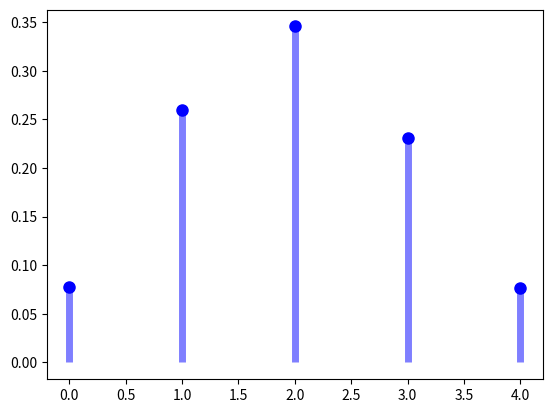
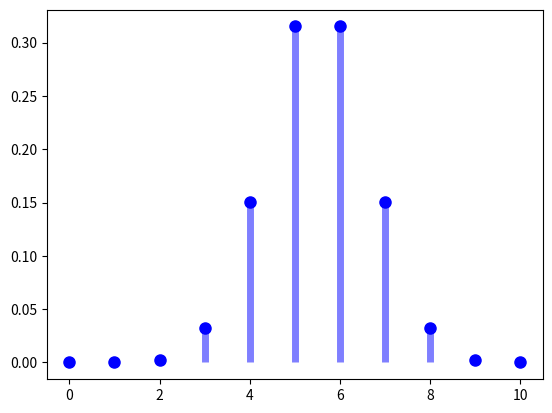
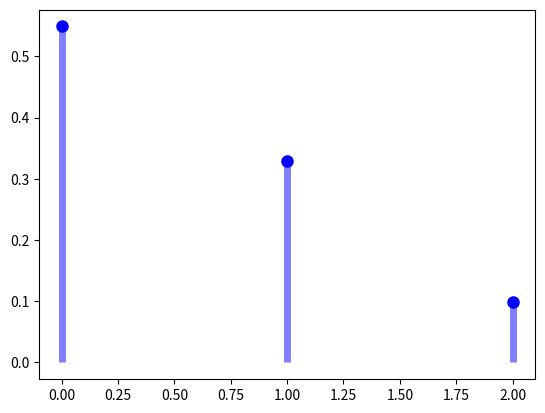
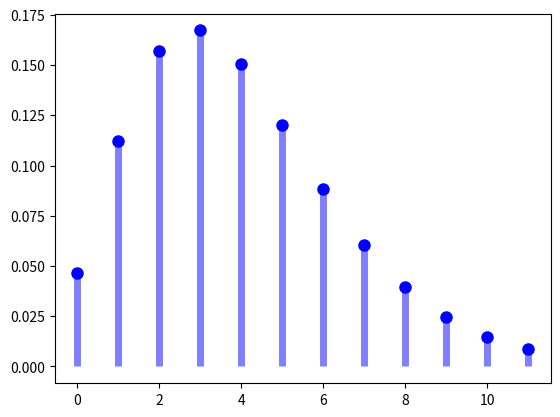
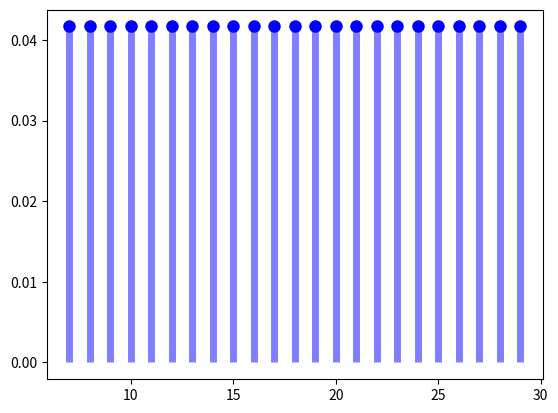

Reproduce these figures in Python, in order.
"""
Descrete Probability Distributions:
    Binomial
    Hypergeometric
    Poisson
    Negative Binomial
    Descrete Uniform
"""
import matplotlib.pyplot as plt
import numpy as np
from scipy import stats


# Binomial Distribution
#==============================================================================
if True:
    # https://docs.scipy.org/doc/scipy/reference/generated/scipy.stats.binom.html
    """
    Binomial distribution describes the probability of x successes in n draws with replacement
    """
    
    # parameters
    n = 5 # number of trials
    p = 0.4 # probability of sucess
    
    # Calculate the first four moments: Mean(‘m’), variance(‘v’), skew(‘s’), and/or kurtosis(‘k’): use any combination of 'mvsk' to generate each
    mean, var, skew, kurt = stats.binom.stats(n, p, moments='mvsk')
    
    # Probability mass function - P(Y=x)
    fig, ax = plt.subplots(1, 1)
    # The range of values that cover from 0.01 and 0.99
    x = np.arange(stats.binom.ppf(0.01, n, p), stats.binom.ppf(0.99, n, p)) # ppf(0.99, n, p) is Percent point function (inverse of cdf — percentiles)
    # plotting blue markers
    ax.plot(x, stats.binom.pmf(x, n, p), 'bo', ms=8, label='binom pmf') # pmf(x, n, p) is Probability mass function
    # plotting vertical lines
    ax.vlines(x, 0, stats.binom.pmf(x, n, p), colors='b', lw=5, alpha=0.5)
    plt.show()
    
    # Cumulative distribution function F(Y<=x)
    F_x = stats.binom.cdf(1, n, p, loc=0) # cdf(k, n, p, loc=0) is Cumulative distribution function
    
    # Generate random numbers
    r = stats.binom.rvs(n, p, size=1000)




# Hypergeometric  Distribution
#==============================================================================
if True:
    # https://docs.scipy.org/doc/scipy/reference/generated/scipy.stats.hypergeom.html
    """
    Hypergeometric distribution describes the probability of "x" successes (random 
    draws for which the object drawn has a specified feature) in "N" draws, without 
    replacement, from a finite population of size "M" that contains exactly "n" objects 
    with that feature, wherein each draw is either a success or a failure.
    """
    
    # parameters
    M = 20 # total number of elements in the population (population size)
    n = 10 # number of sucess in the population
    N = 11 # number of trials or draws
    
    # Calculate the first four moments: Mean(‘m’), variance(‘v’), skew(‘s’), and/or kurtosis(‘k’): use any combination of 'mvsk' to generate each
    mean, var, skew, kurt = stats.hypergeom.stats(M, n, N, moments='mvsk')
    
    # Probability mass function - P(Y=x)
    fig, ax = plt.subplots(1, 1)
    # The range of values 
    x = np.arange(0, n+1)
    # plotting blue markers
    ax.plot(x, stats.hypergeom.pmf(x, M, n, N), 'bo', ms=8, label='Hypergeometric pmf') # pmf(x, M, n, N) is Probability mass function
    # plotting vertical lines
    ax.vlines(x, 0, stats.hypergeom.pmf(x, M, n, N), colors='b', lw=5, alpha=0.5)
    plt.show()
    
    # Cumulative distribution function F(Y<=x)
    F_x = stats.hypergeom.cdf(3, M, n, N) # cdf(k, M, n, N) is Cumulative distribution function
    
    # Generate random numbers
    r = stats.hypergeom.rvs(M, n, N, size=1000)




# Poisson Distribution
#==============================================================================
if True:
    # https://docs.scipy.org/doc/scipy/reference/generated/scipy.stats.poisson.html
    """
    Poisson distribution describes a sequence of i.i.d. Bernoulli trials, of a given 
    number of events occurring in a fixed interval of time or space if these events 
    occur with a known constant mean rate "lambda"
    
    k is the number of occurrences
    lambda is mean number of occurrences (mu in scipy website)
    
    #####examples
    A call center receives an average of 180 calls per hour, 24 hours a day. The 
    calls are independent; receiving one does not change the probability of when 
    the next one will arrive. The number of calls received during any minute has 
    a Poisson probability distribution with mean 3: the most likely numbers are 2 
    and 3 but 1 and 4 are also likely and there is a small probability of it being 
    as low as zero and a very small probability it could be 10.
    
    Number of decay events that occur from a radioactive source during a defined 
    observation period.
    """
    
    # parameters
    lambda_ = 0.6 # mean number of occurrences (mu in scipy website)
    
    # Calculate the first four moments: Mean(‘m’), variance(‘v’), skew(‘s’), and/or kurtosis(‘k’): use any combination of 'mvsk' to generate each
    mean, var, skew, kurt = stats.poisson.stats(lambda_, moments='mvsk')
    
    # Probability mass function - P(Y=x)
    fig, ax = plt.subplots(1, 1)
    # The range of values that cover from 0.01 and 0.99
    x = np.arange(stats.poisson.ppf(0.01, lambda_), stats.poisson.ppf(0.99, lambda_)) # ppf(q, lambda_) is Percent point function (inverse of cdf — percentiles)
    # plotting blue markers
    ax.plot(x, stats.poisson.pmf(x, lambda_), 'bo', ms=8, label='Poisson pmf') # pmf(x, lambda_) is Probability mass function
    # plotting vertical lines
    ax.vlines(x, 0, stats.poisson.pmf(x, lambda_), colors='b', lw=5, alpha=0.5)
    plt.show()
    
    # Cumulative distribution function F(Y<=x)
    F_x = stats.poisson.cdf(2, lambda_) # cdf(k, lambda_) is Cumulative distribution function
    
    # Generate random numbers
    r = stats.poisson.rvs(lambda_, size=1000)




# Negative Binomial
#==============================================================================
if True:
    # https://docs.scipy.org/doc/scipy/reference/generated/scipy.stats.nbinom.html#scipy.stats.nbinom
    """
    Negative binomial distribution describes a sequence of i.i.d. Bernoulli trials, 
    repeated until a predefined, (non-random) number of successes "n" occurs.
    
    n is the number of successes
    k is the number of failures
    N is total number of trials (n+k)
    p is the probability of a single success
    q is the probability of a single failure
    
    Another common parameterization of the negative binomial distribution is in terms 
    of the mean number of failures mu to achieve n successes.
    
    #####examples
    We can define rolling a 6 on a die as a success, and rolling any other number 
    as a failure, and ask how many failure rolls will occur before we see the third 
    success (r=3).
    
    We can use the negative binomial distribution to model the number of days n 
    (random) a certain machine works (specified by r) before it breaks down.
    
    We can model disease transmission for infectious diseases where the likely number 
    of onward infections may vary considerably from individual to individual and 
    from setting to setting.
    """
    
    # parameters
    n = 6 # number of successes
    p = 0.6 # probability of a single success
    
    # Calculate the first four moments: Mean(‘m’), variance(‘v’), skew(‘s’), and/or kurtosis(‘k’): use any combination of 'mvsk' to generate each
    mean, var, skew, kurt = stats.nbinom.stats(n, p, moments='mvsk')
    
    # Probability mass function - P(Y=x)
    fig, ax = plt.subplots(1, 1)
    # The range of values that cover from 0.01 and 0.99
    x = np.arange(stats.nbinom.ppf(0.01, n, p), stats.nbinom.ppf(0.99, n, p)) # ppf(q, n, p) is Percent point function (inverse of cdf — percentiles)
    # plotting blue markers
    ax.plot(x, stats.nbinom.pmf(x, n, p), 'bo', ms=8, label='Poisson pmf') # pmf(x, n, p) is Probability mass function
    # plotting vertical lines
    ax.vlines(x, 0, stats.nbinom.pmf(x, n, p), colors='b', lw=5, alpha=0.5)
    plt.show()
    
    # Cumulative distribution function F(Y<=x)
    F_x = stats.nbinom.cdf(2, n, p) # cdf(k, n, p) is Cumulative distribution function
    
    # Generate random numbers
    r = stats.nbinom.rvs(n, p, size=1000)




# Descrete Uniform Distribution (Random Integer)
#==============================================================================
if True:
    # https://docs.scipy.org/doc/scipy/tutorial/stats/discrete_randint.html
    
    # parameters
    low = 7 # low
    high = 31 # high
    
    # Calculate the first four moments: Mean(‘m’), variance(‘v’), skew(‘s’), and/or kurtosis(‘k’): use any combination of 'mvsk' to generate each
    mean, var, skew, kurt = stats.randint.stats(low, high, moments='mvsk')
    
    # Probability mass function - P(Y=x)
    fig, ax = plt.subplots(1, 1)
    # The range of values that cover from 0.01 and 0.99
    x = np.arange(stats.randint.ppf(0.01, low, high), stats.randint.ppf(0.99, low, high)) # ppf(q, low, high) is Percent point function (inverse of cdf — percentiles)
    # plotting blue markers
    ax.plot(x, stats.randint.pmf(x, low, high), 'bo', ms=8, label='Poisson pmf') # pmf(x, low, high) is Probability mass function
    # plotting vertical lines
    ax.vlines(x, 0, stats.randint.pmf(x, low, high), colors='b', lw=5, alpha=0.5)
    plt.show()
    
    # Cumulative distribution function F(Y<=x)
    F_x = stats.randint.cdf(18, low, high) # cdf(k, low, high) is Cumulative distribution function
    
    # Generate random numbers
    r = stats.randint.rvs(low, high, size=1000)

















